Dataset: Region Growing (GitHub, Jisooyanim/Thesis). Classes: anthracnose, bacterial canker, cutting weevil, die back, gall midge, healthy, powdery mildew, sooty mould.

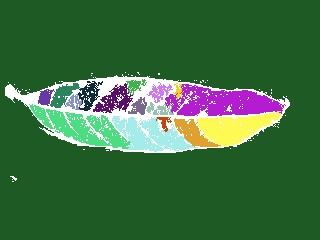
Label: healthy

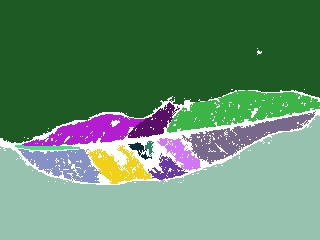
Label: gall midge

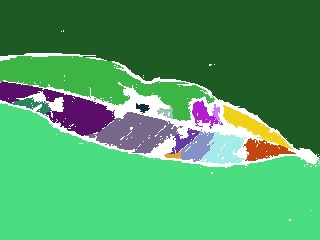
Label: anthracnose

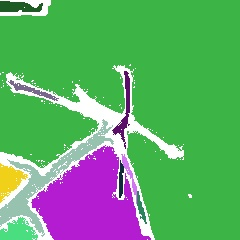
Label: cutting weevil

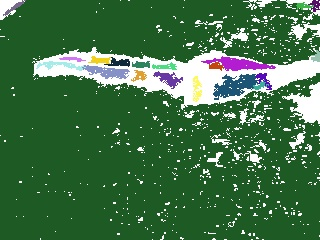
Label: bacterial canker

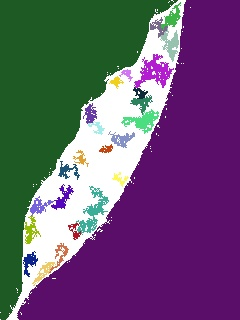
Label: powdery mildew
